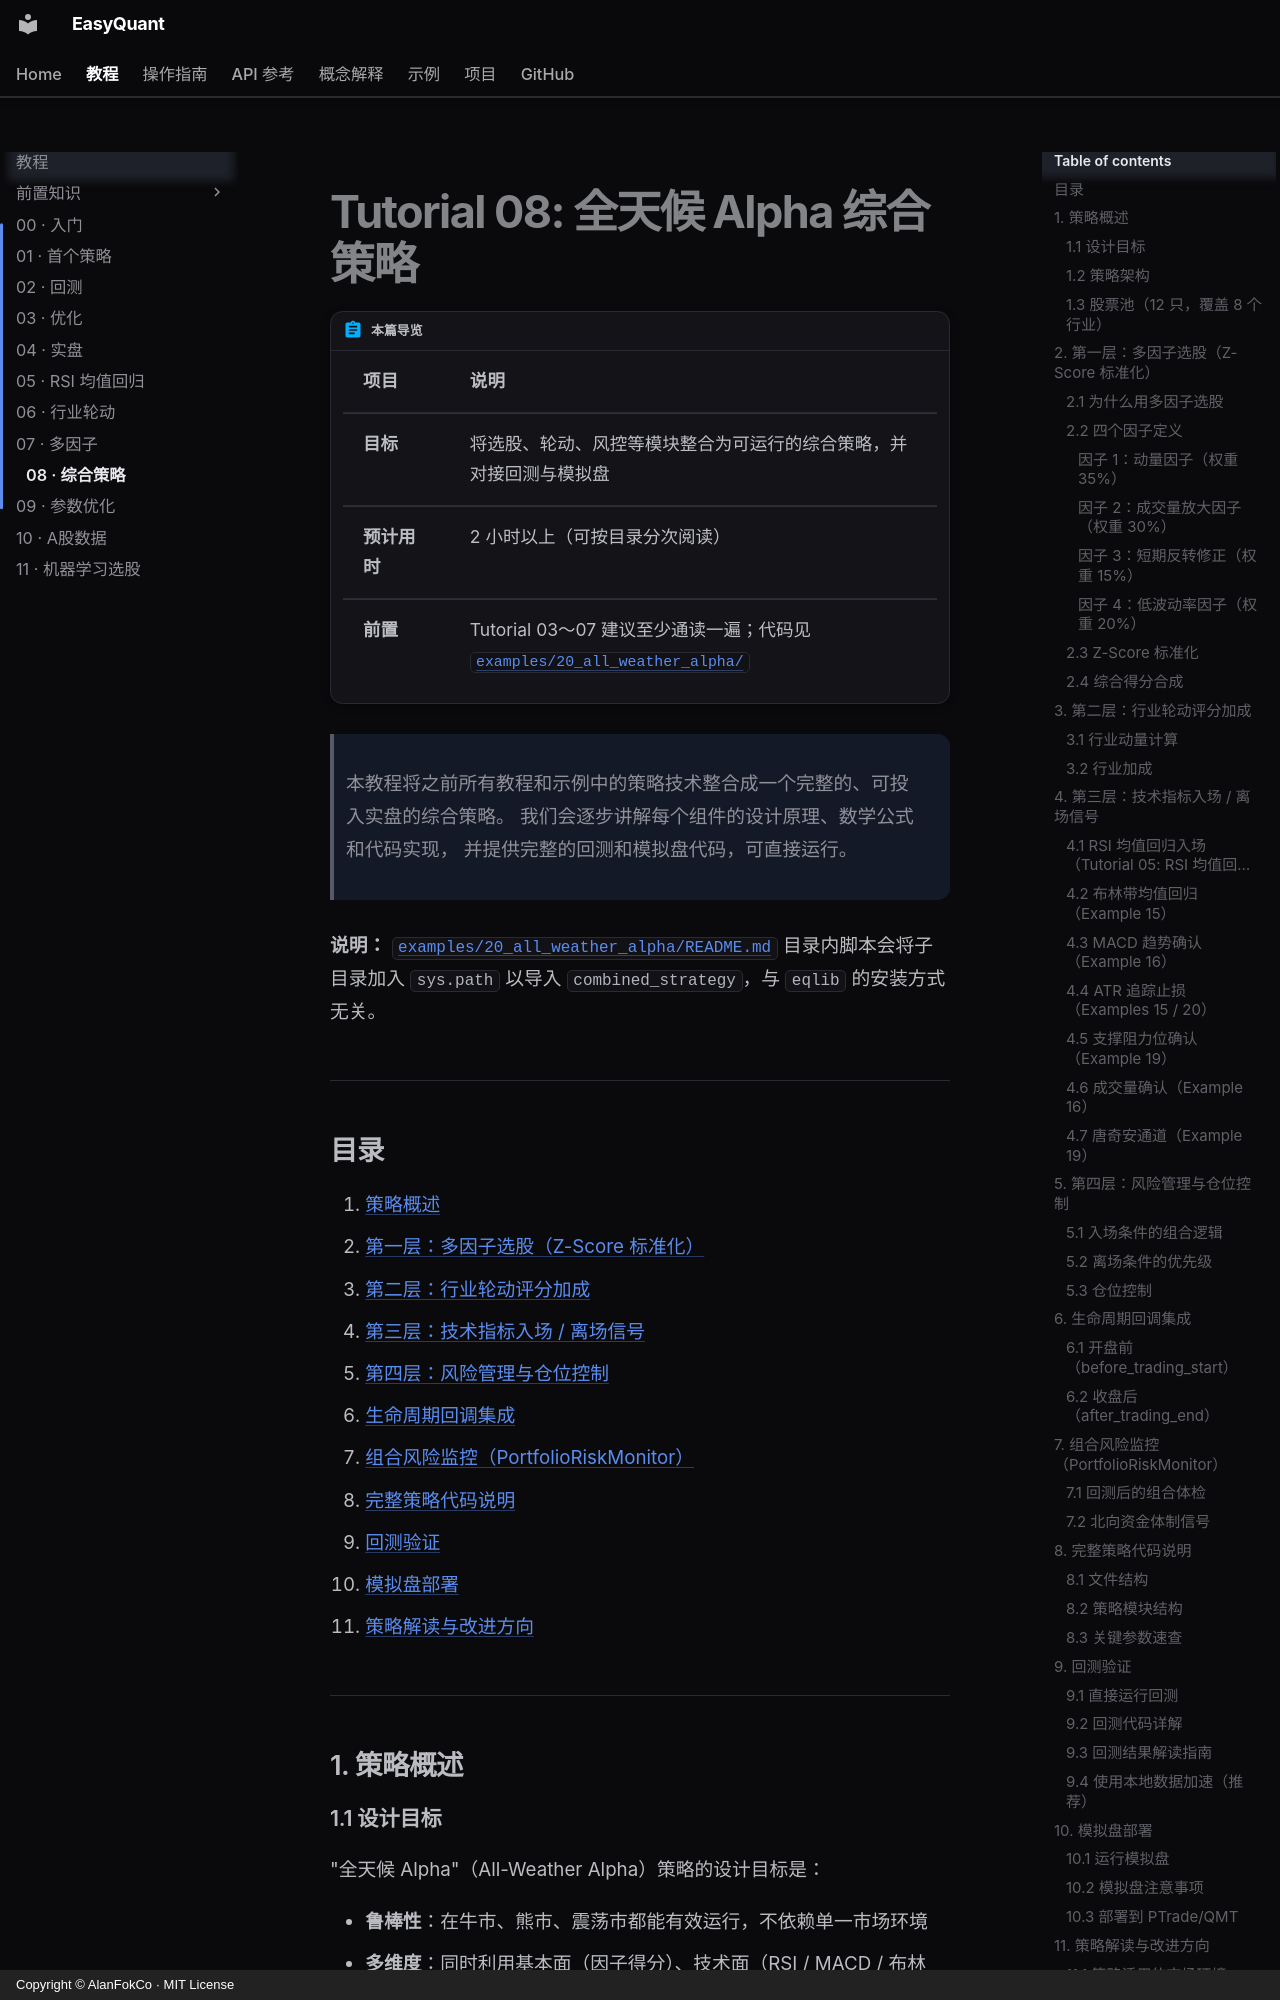

repository: AlanFokCo/EasyQuant · page: tutorials/08-combined-strategy/index.html · generator: mkdocs · copyright: Copyright © AlanFokCo · MIT License

# Tutorial 08: 全天候 Alpha 综合策略

!!! abstract "本篇导览"

    | 项目 | 说明 |
    |------|------|
    | **目标** | 将选股、轮动、风控等模块整合为可运行的综合策略，并对接回测与模拟盘 |
    | **预计用时** | 2 小时以上（可按目录分次阅读） |
    | **前置** | Tutorial 03～07 建议至少通读一遍；代码见 [`examples/20_all_weather_alpha/`](https://github.com/AlanFokCo/EasyQuant/blob/main/examples/20_all_weather_alpha/README.md) |

> 本教程将之前所有教程和示例中的策略技术整合成一个完整的、可投入实盘的综合策略。
> 我们会逐步讲解每个组件的设计原理、数学公式和代码实现，
> 并提供完整的回测和模拟盘代码，可直接运行。

**说明：** [`examples/20_all_weather_alpha/README.md`](https://github.com/AlanFokCo/EasyQuant/blob/main/examples/20_all_weather_alpha/README.md) 目录内脚本会将子目录加入 `sys.path` 以导入 `combined_strategy`，与 `eqlib` 的安装方式无关。

---

## 目录

1. [策略概述](#1-策略概述)
2. [第一层：多因子选股（Z-Score 标准化）](#2-第一层多因子选股z-score-标准化)
3. [第二层：行业轮动评分加成](#3-第二层行业轮动评分加成)
4. [第三层：技术指标入场 / 离场信号](#4-第三层技术指标入场--离场信号)
5. [第四层：风险管理与仓位控制](#5-第四层风险管理与仓位控制)
6. [生命周期回调集成](#6-生命周期回调集成)
7. [组合风险监控（PortfolioRiskMonitor）](#7-组合风险监控portfolioriskmonitor)
8. [完整策略代码说明](#8-完整策略代码说明)
9. [回测验证](#9-回测验证)
10. [模拟盘部署](#10-模拟盘部署)
11. [策略解读与改进方向](#11-策略解读与改进方向)

---

## 1. 策略概述

### 1.1 设计目标

"全天候 Alpha"（All-Weather Alpha）策略的设计目标是：

- **鲁棒性**：在牛市、熊市、震荡市都能有效运行，不依赖单一市场环境
- **多维度**：同时利用基本面（因子得分）、技术面（RSI / MACD / 布林带）和结构面（支撑阻力位）
- **风险可控**：多层止损（硬止损 + ATR 追踪止损），严格的仓位上限
- **可解释性**：每笔交易在日志中记录触发的信号（因子得分、RSI、止损价），可逐条复盘
